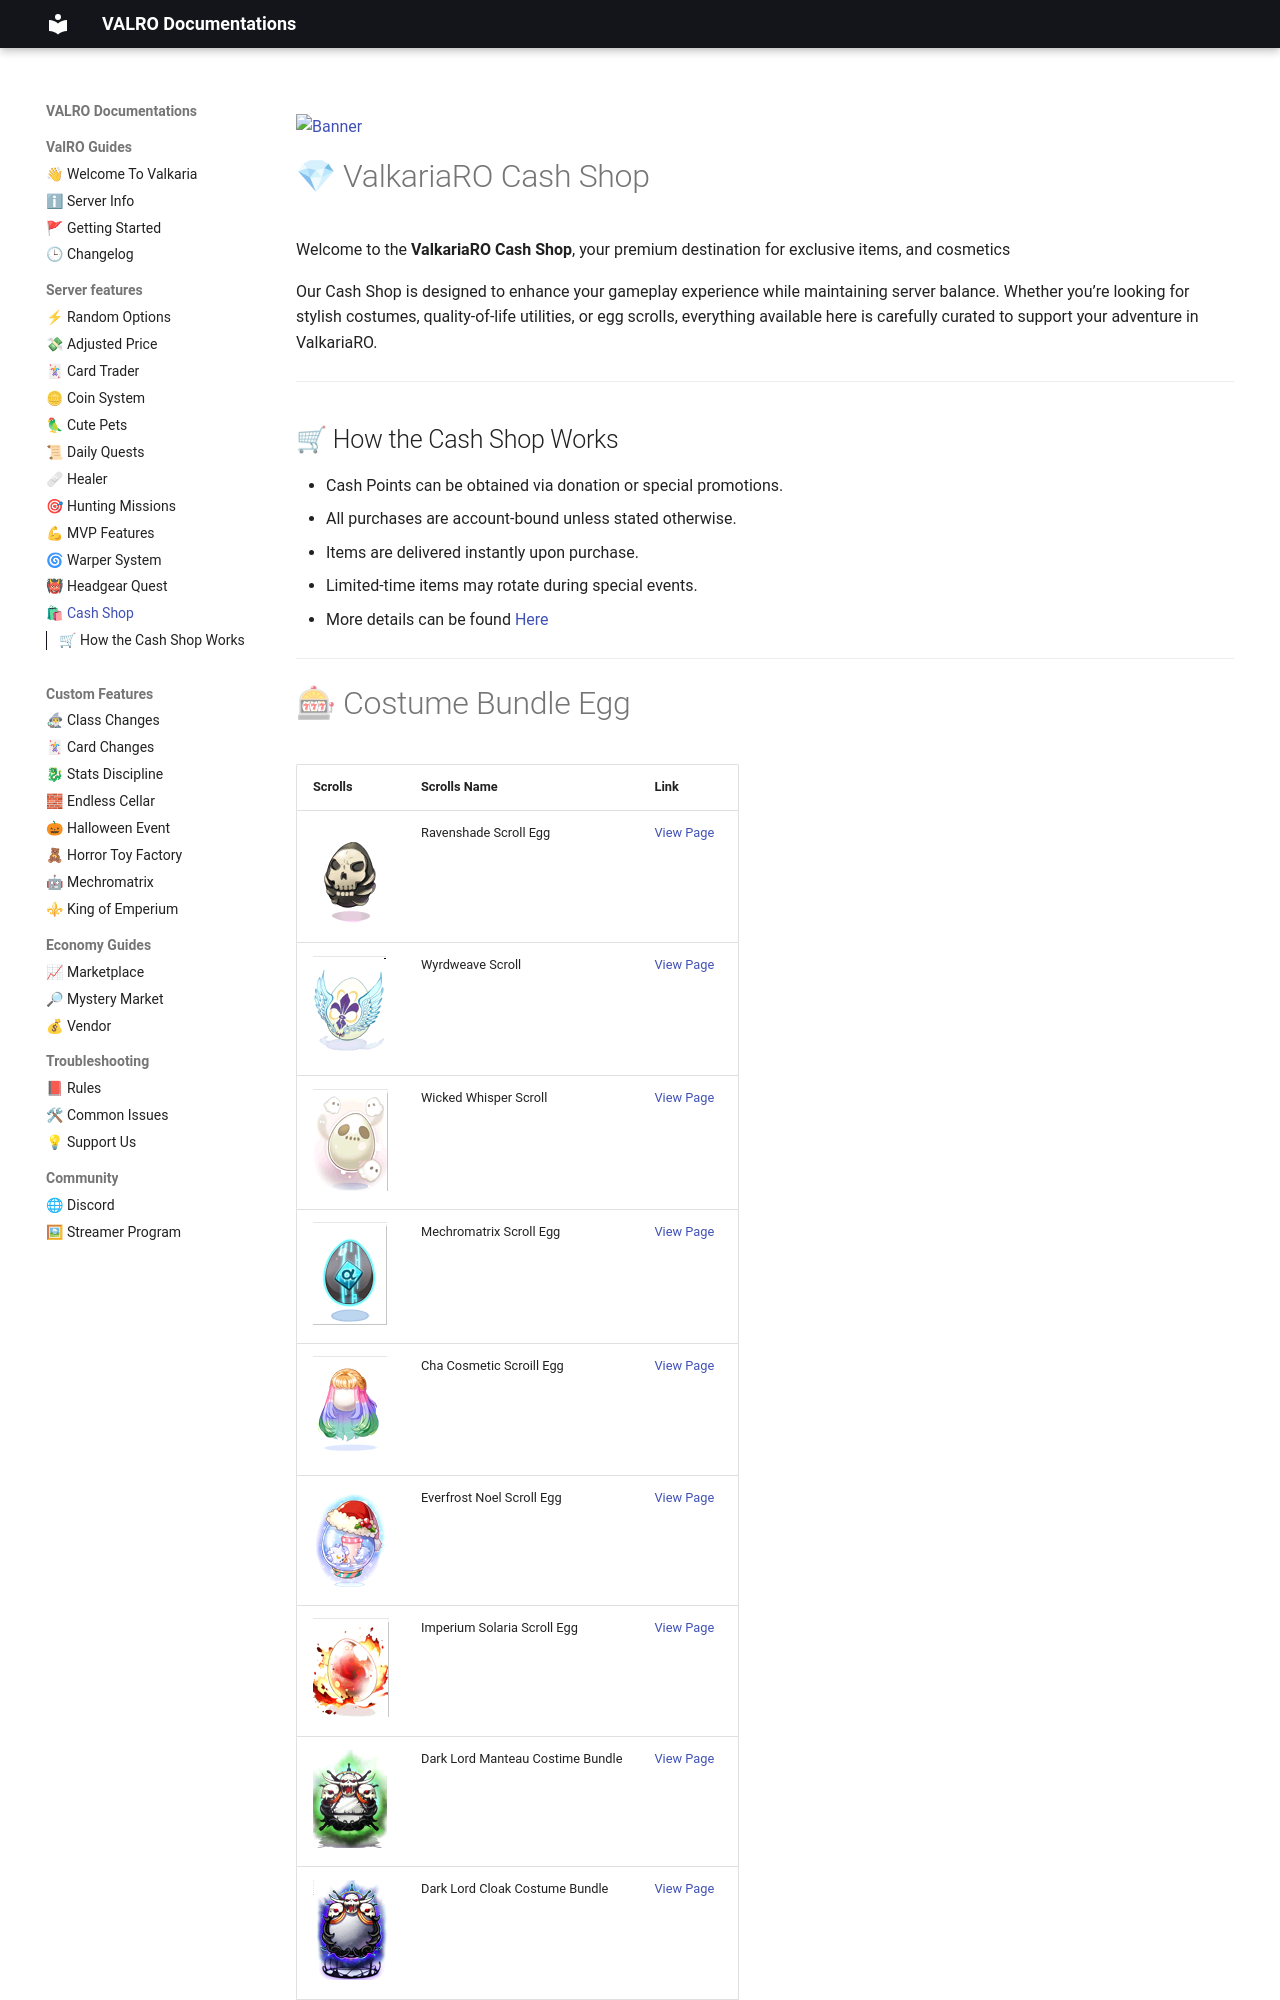

repository: PgeePow/RO-WEB · page: cashshop/mainpage/index.html · generator: mkdocs



![Banner](asset/main%20banner.jpg){ loading=lazy }

# 💎 ValkariaRO Cash Shop

Welcome to the **ValkariaRO Cash Shop**, your premium destination for exclusive items, and cosmetics

Our Cash Shop is designed to enhance your gameplay experience while maintaining server balance. Whether you’re looking for stylish costumes, quality-of-life utilities, or egg scrolls, everything available here is carefully curated to support your adventure in ValkariaRO.

---

## 🛒 How the Cash Shop Works

- Cash Points can be obtained via donation or special promotions.
- All purchases are account-bound unless stated otherwise.
- Items are delivered instantly upon purchase.
- Limited-time items may rotate during special events.
- More details can be found [Here](../supportus.md)

---
